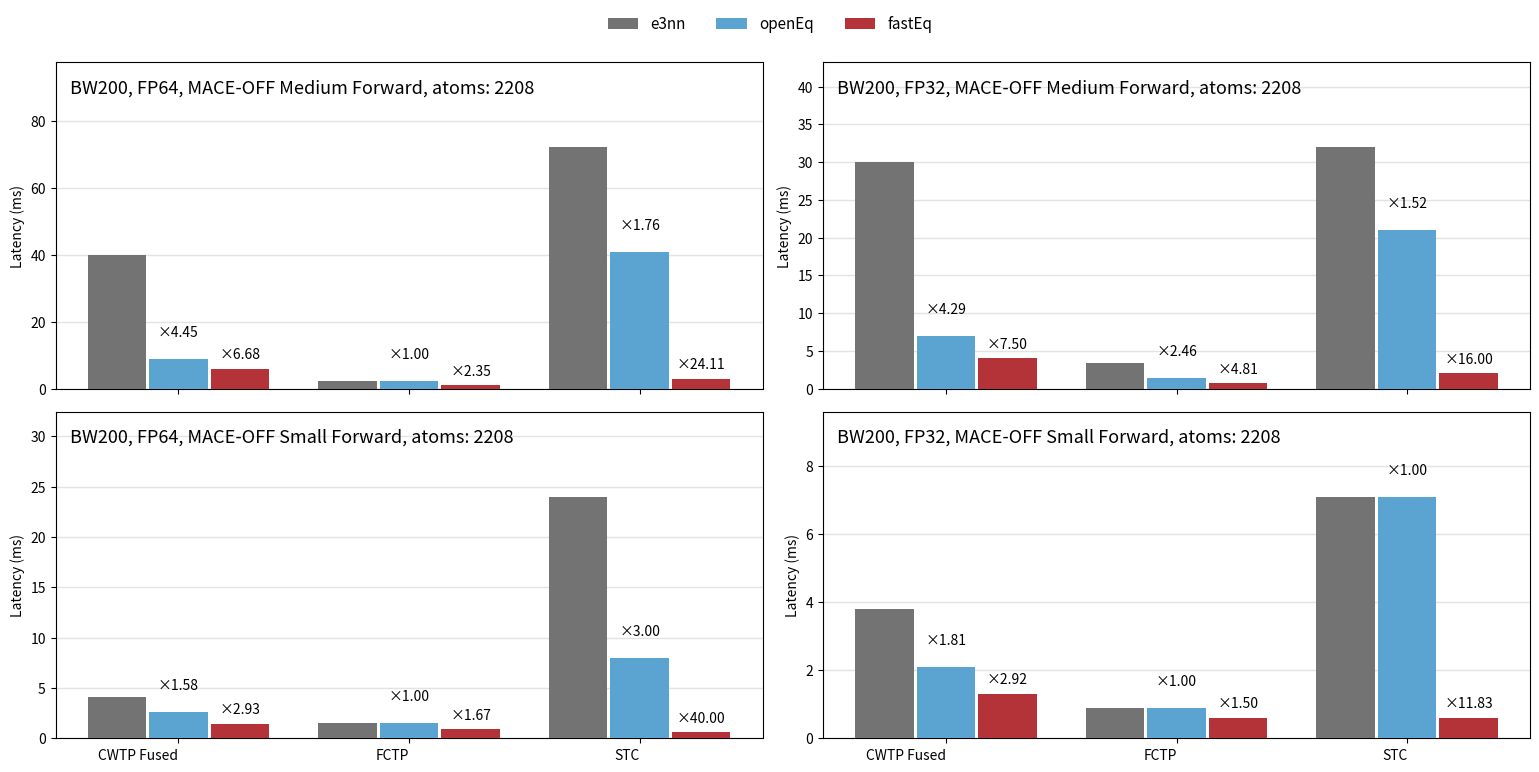

Source code (Python):
import numpy as np
import matplotlib.pyplot as plt

# -----------------------------
# 1) 数据
# -----------------------------
models = ["CWTP Fused", "FCTP", "STC"]
series_names = ["e3nn", "openEq", "fastEq"]

# ================ BW100 ==============

# mace-OFF medium
values_fp64_fwd = np.array([
    [40.09,  9,  6],
    [2.35, 2.35,  1],
    [72.34, 41, 3],
], dtype=float)

values_fp32_fwd = np.array([
    [30,  7,  4],
    [3.37, 1.37,  0.7],
    [32, 21, 2],
], dtype=float)

# mace-OFF small
values_fp64_bwd = np.array([
    [4.1,  2.6,  1.4],
    [1.5, 1.5,  0.9],
    [24, 8, 0.6],
], dtype=float)

values_fp32_bwd = np.array([
    [3.8,  2.1,  1.3],
    [0.9, 0.9,  0.6],
    [7.1, 7.1, 0.6],
], dtype=float)

# -----------------------------
# 2) 画图参数
# -----------------------------
n_groups = len(models)
n_series = len(series_names)
x = np.arange(n_groups)

total_group_width = 0.80
bar_w = total_group_width / n_series

cmap = plt.get_cmap("Blues")
colors = [
    (0.45, 0.45, 0.45, 1.0),  # e3nn：中性灰
    cmap(0.55),               # openEq：蓝
    (0.70, 0.20, 0.22, 1.0),  # fastEq：深红
]

def draw_grouped(ax, values, title_text):
    """grouped bar + (openEq vs e3nn) + (fastEq vs e3nn) speedup 标注"""
    # bars
    for j in range(n_series):
        offset = (j - (n_series - 1) / 2) * bar_w
        ax.bar(
            x + offset,
            values[:, j],
            width=bar_w * 0.95,
            color=colors[j],
            label=series_names[j],
            zorder=3,
        )

    # indices
    idx_e3nn   = series_names.index("e3nn")
    idx_openeq = series_names.index("openEq")
    idx_fasteq = series_names.index("fastEq")

    # speedups (越大越好)：e3nn / target
    sp_openeq = values[:, idx_e3nn] / values[:, idx_openeq]
    sp_fasteq = values[:, idx_e3nn] / values[:, idx_fasteq]

    # offsets: 标注放到对应柱子上方
    openeq_offset = (idx_openeq - (n_series - 1) / 2) * bar_w
    fasteq_offset = (idx_fasteq - (n_series - 1) / 2) * bar_w

    y_max = float(np.max(values))
    pad = 0.03 * y_max

    # 为避免两行文字挤在一起：openEq 标在更高的位置（pad2）
    pad2 = 0.08 * y_max

    for i in range(n_groups):
        # openEq vs e3nn
        ax.text(
            x[i] + openeq_offset,
            values[i, idx_openeq] + pad2,
            f"×{sp_openeq[i]:.2f}",
            ha="center",
            va="bottom",
            fontsize=10,
            zorder=5,
        )
        # fastEq vs e3nn
        ax.text(
            x[i] + fasteq_offset,
            values[i, idx_fasteq] + pad,
            f"×{sp_fasteq[i]:.2f}",
            ha="center",
            va="bottom",
            fontsize=10,
            zorder=5,
        )

    # axes style
    ax.grid(axis="y", linewidth=1, alpha=0.35, zorder=0)
    ax.set_axisbelow(True)

    ax.set_xticks(x)
    ax.set_xticklabels(models, ha="right")

    # y 上界多留点空间给两套标注
    ax.set_ylim(0, y_max * 1.35)

    ax.text(
        0.02, 0.95,
        title_text,
        transform=ax.transAxes,
        ha="left", va="top",
        fontsize=13
    )
    ax.set_ylabel("Latency (ms)")


# -----------------------------
# 3) 四个子图：FP64/FP32 的 FWD/BWD
# -----------------------------
fig, axes = plt.subplots(2, 2, figsize=(15.5, 7.6), sharex=True)

draw_grouped(axes[0, 0], values_fp64_fwd, "BW200, FP64, MACE-OFF Medium Forward, atoms: 2208")
draw_grouped(axes[0, 1], values_fp32_fwd, "BW200, FP32, MACE-OFF Medium Forward, atoms: 2208")
draw_grouped(axes[1, 0], values_fp64_bwd, "BW200, FP64, MACE-OFF Small Forward, atoms: 2208")
draw_grouped(axes[1, 1], values_fp32_bwd, "BW200, FP32, MACE-OFF Small Forward, atoms: 2208")

# 上面一行不显示 x label（更干净）
for ax in axes[0, :]:
    ax.tick_params(labelbottom=False)

# 只放一次图例（顶部居中）
handles, labels = axes[0, 0].get_legend_handles_labels()
fig.legend(
    handles, labels,
    ncol=3, fontsize=11, frameon=False,
    loc="upper center", bbox_to_anchor=(0.5, 1.02)
)

plt.tight_layout(rect=[0, 0, 1, 0.96])
plt.show()

out_path = "./dcu_kernel_evaluation_fp64_fp32_fwd_bwd_speedup.png"
fig.savefig(out_path, dpi=200, bbox_inches="tight")
plt.close(fig)
